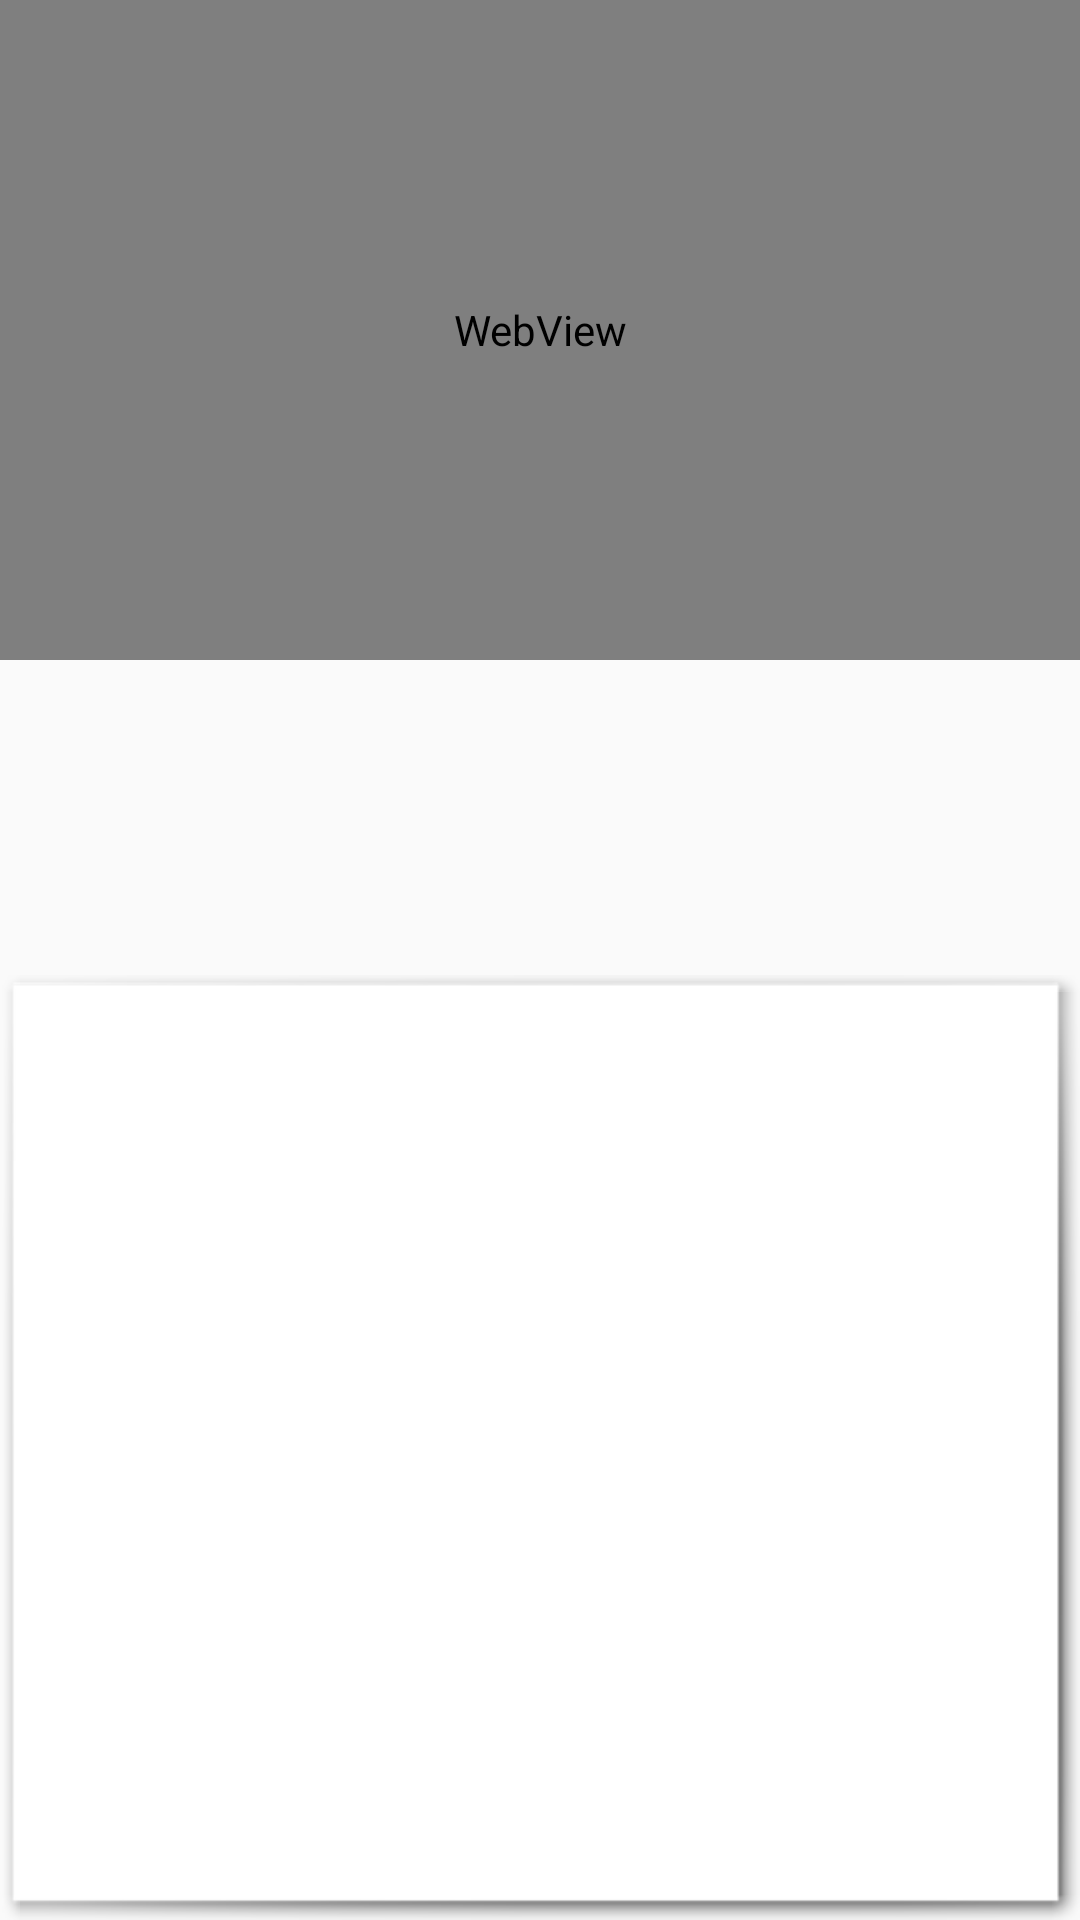

The Android layout XML behind this screen, and the referenced resources:
<!-- AndroidManifest.xml: application theme AppTheme -->
<!-- res/layout/activity_police.xml -->
<?xml version="1.0" encoding="utf-8"?>

<androidx.coordinatorlayout.widget.CoordinatorLayout
    xmlns:android="http://schemas.android.com/apk/res/android"
    xmlns:app="http://schemas.android.com/apk/res-auto"
    xmlns:tools="http://schemas.android.com/tools"
    android:layout_width="match_parent"
    android:layout_height="match_parent"
    android:fitsSystemWindows="true"
    tools:context=".PoliceActivity">

    <LinearLayout
        android:layout_width="match_parent"
        android:layout_height="match_parent"
        android:orientation="vertical">
        <WebView
            android:id="@+id/containerweb"
            android:layout_width="match_parent"
            android:layout_height="220dp"/>
        <androidx.recyclerview.widget.RecyclerView
            android:id="@+id/rv_police_1"
            android:layout_width="match_parent"
            android:layout_height="105dp"
            app:layout_behavior="@string/appbar_scrolling_view_behavior"
            tools:listitem="@layout/item_instansi" />


        <RelativeLayout
            android:background="@android:drawable/picture_frame"

            android:layout_width="match_parent"
            android:layout_height="wrap_content"
            android:padding="8dp"
            android:layout_toStartOf="@+id/containerweb"
            android:layout_toEndOf="@+id/containerweb"
            >

            <androidx.recyclerview.widget.RecyclerView
                android:id="@+id/rv_police"
                android:layout_width="match_parent"
                android:layout_height="match_parent"
                app:layout_behavior="@string/appbar_scrolling_view_behavior"
                tools:listitem="@layout/item_instansi" />
        </RelativeLayout>

    </LinearLayout>
    <ProgressBar
        android:id="@+id/progressbar"
        android:layout_width="48dp"
        android:layout_height="48dp"
        android:visibility="invisible"
        app:layout_anchor="@id/rv_police"
        app:layout_anchorGravity="center" />


</androidx.coordinatorlayout.widget.CoordinatorLayout>
<!-- res/layout/item_instansi.xml (included above) -->
<?xml version="1.0" encoding="utf-8"?>

<LinearLayout xmlns:android="http://schemas.android.com/apk/res/android"
    xmlns:app="http://schemas.android.com/apk/res-auto"
    android:layout_width="match_parent"
    android:layout_height="wrap_content"
    xmlns:tools="http://schemas.android.com/tools"
    android:layout_marginLeft="16dp"
    android:layout_marginRight="16dp"
    android:orientation="vertical">
    <androidx.cardview.widget.CardView
        android:id="@+id/cv_item_instansi"
        android:layout_width="match_parent"
        android:layout_height="wrap_content"
        app:cardCornerRadius="4dp"
        app:cardElevation="4dp"
        app:cardMaxElevation="4dp"
        app:cardUseCompatPadding="true">
        <LinearLayout
            android:layout_width="match_parent"
            android:layout_height="wrap_content"
            android:orientation="horizontal"
            android:padding="16dp">
            <LinearLayout
                android:layout_width="match_parent"
                android:layout_height="wrap_content"
                android:layout_centerVertical="true"
                android:orientation="vertical">

                <TextView
                    android:id="@+id/tv_item_name"
                    android:layout_width="match_parent"
                    android:layout_height="wrap_content"
                    android:layout_marginBottom="8dp"
                    android:textSize="16sp"
                    android:textStyle="bold"
                    android:maxLines="1"
                    tools:text="@string/name" />
                <TableRow
                    android:layout_width="match_parent"
                    android:layout_height="wrap_content"
                    android:layout_marginBottom="8dp">
                    <TextView
                        android:id="@+id/tv_item_numberPhn"
                        android:layout_width="100dp"
                        android:layout_height="wrap_content"
                        android:ellipsize="start"
                        tools:text="@string/numberPhn" />
                    <TextView
                        android:id="@+id/tv_item_address"
                        android:layout_width="match_parent"
                        android:layout_height="wrap_content"
                        android:gravity="end"
                        android:text="@string/address"
                        android:maxLines="2"
                        android:textSize="14sp" />
                </TableRow>
            </LinearLayout>
        </LinearLayout>
    </androidx.cardview.widget.CardView>
</LinearLayout>
<!-- resources referenced by this layout -->
<resources>
  <string name="address">Alamat</string>
  <string name="name">Nama Instansi</string>
  <string name="numberPhn">Nomor Telepon</string>
  <style name="AppTheme" parent="Theme.AppCompat.Light.DarkActionBar">
          
          <item name="colorPrimary">@color/colorPrimary</item>
          <item name="colorPrimaryDark">@color/colorPrimaryDark</item>
          <item name="colorAccent">@color/colorAccent</item>
      </style>
  <!-- not gathered from this repository: default colours our renderer supplied (Android Studio template values) -->
  <color name="colorPrimary">#FF6200EE</color>
  <color name="colorPrimaryDark">#FF3700B3</color>
  <color name="colorAccent">#FF03DAC5</color>
</resources>
